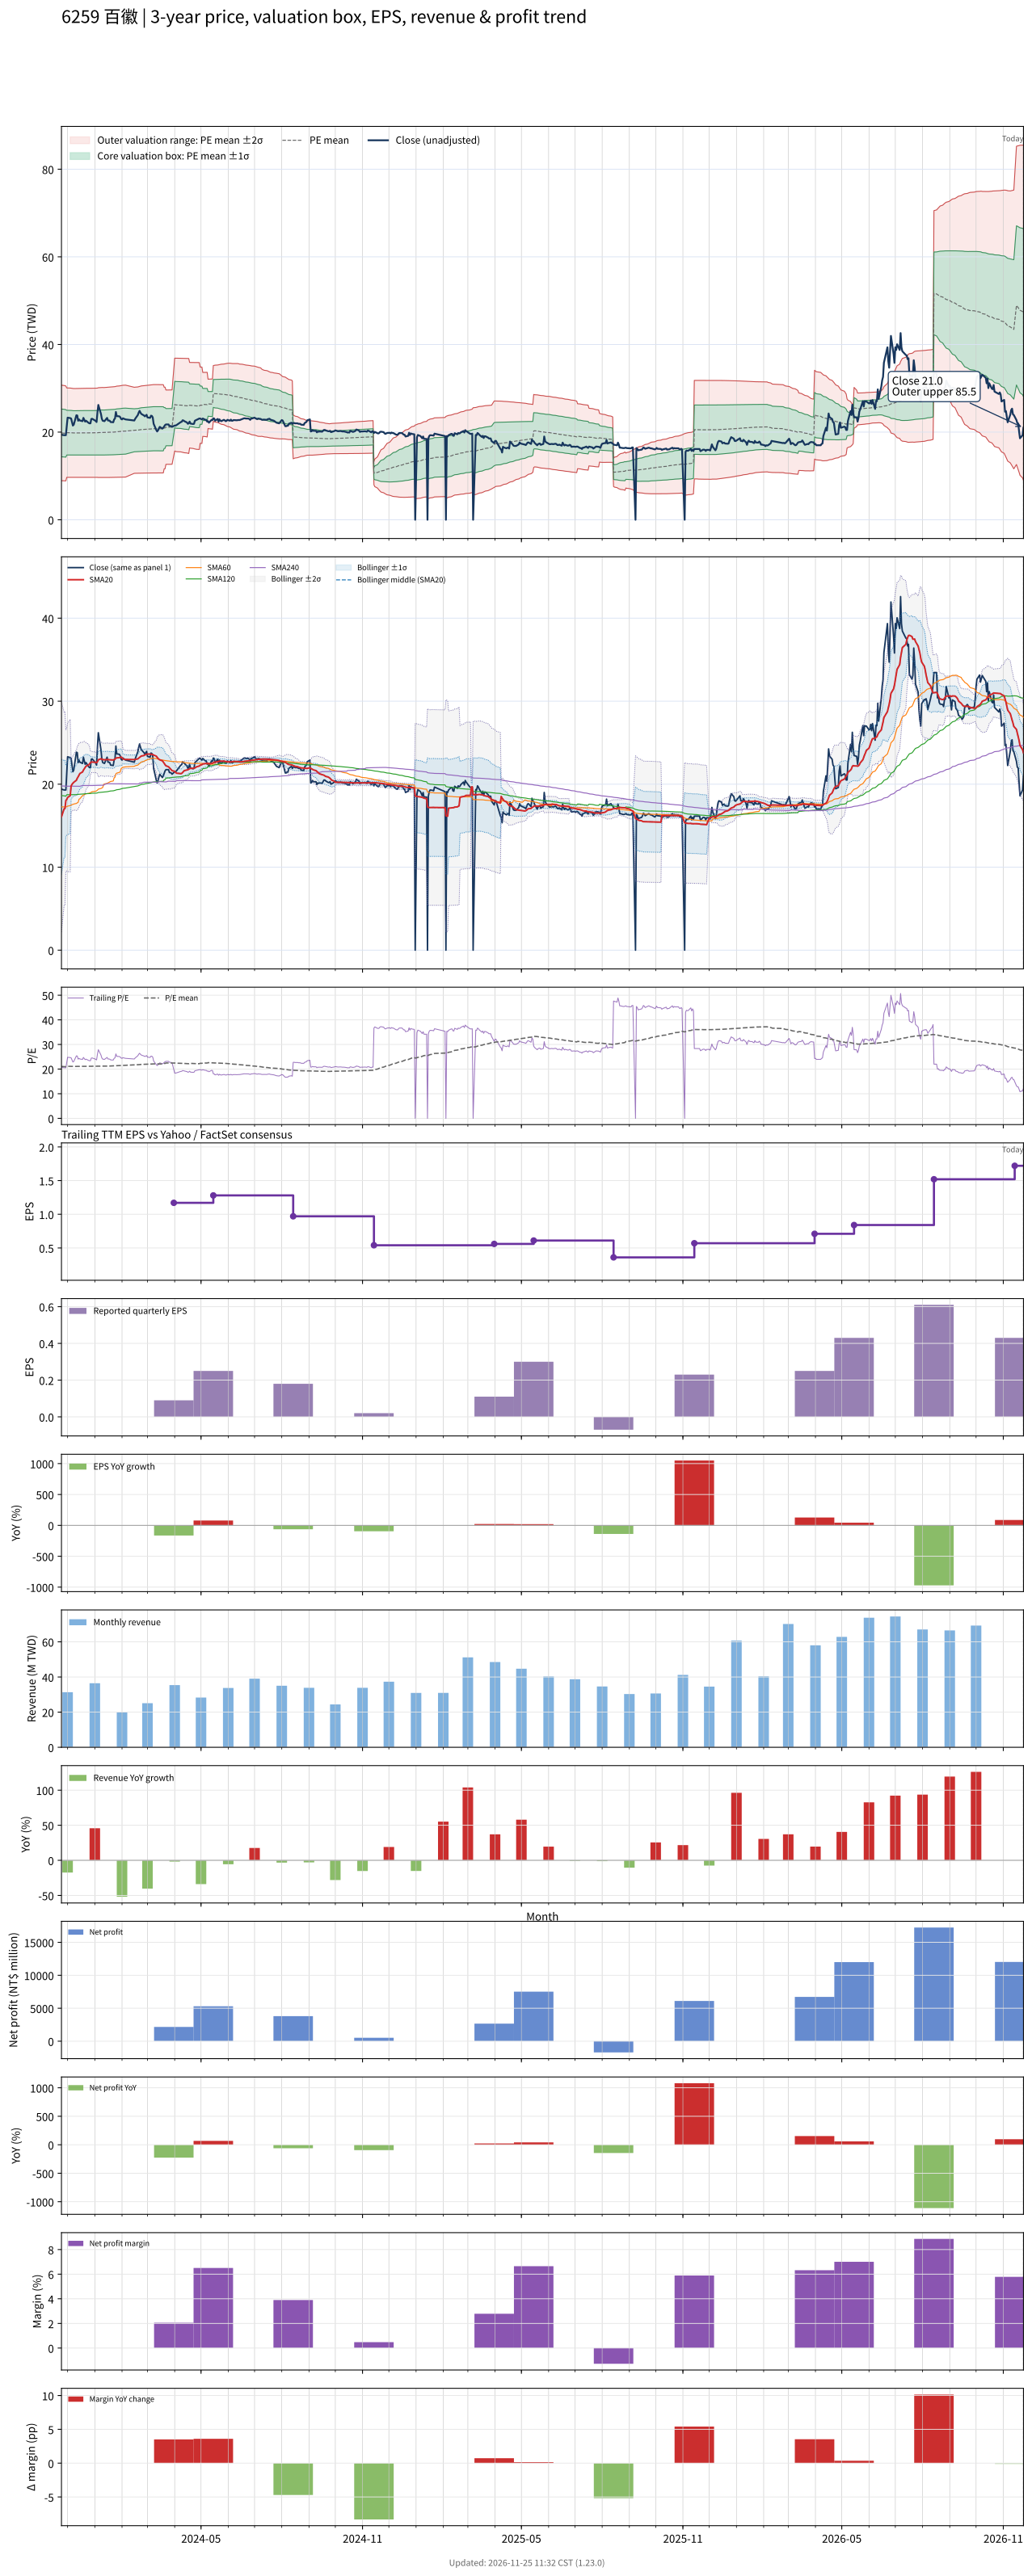

The file beside this chart, header and first rows:
# chart-version: skill-stock-dynamic-val…
date, close, available_date, period_end, eps, ttm_eps, pe, pe_mean, pe_std, price_m2, price_m1, price_mean, price_p1, price_p2, forward_eps, forward_pe, forward_pe_mean, forward_pe_std, forward_price_m2, forward_price_m1, forward_price_mean, forward_price_p1, forward_price_p2, sma20
2023-11-24, 19.4, 2023-11-14, 2023-09-30, 0.45, 0.94, 20.64, 21.08, 5.797, 8.914, 14.36, 19.81, 25.26, 30.71, , , , , , , , , , 16.06
2023-11-27, 19.3, 2023-11-14, 2023-09-30, 0.45, 0.94, 20.53, 21.03, 5.781, 8.902, 14.34, 19.77, 25.21, 30.64, , , , , , , , , , 17.03
2023-11-28, 19.3, 2023-11-14, 2023-09-30, 0.45, 0.94, 20.53, 21, 5.769, 8.889, 14.31, 19.74, 25.16, 30.58, , , , , , , , , , 17.06
2023-11-29, 19.3, 2023-11-14, 2023-09-30, 0.45, 0.94, 20.53, 20.96, 5.759, 8.875, 14.29, 19.7, 25.12, 30.53, , , , , , , , , , 18.02
2023-11-30, 21.2, 2023-11-14, 2023-09-30, 0.45, 0.94, 22.55, 21.15, 5.428, 9.675, 14.78, 19.88, 24.98, 30.08, , , , , , , , , , 18.16
2023-12-01, 23.3, 2023-11-14, 2023-09-30, 0.45, 0.94, 24.79, 21.15, 5.427, 9.675, 14.78, 19.88, 24.98, 30.08, , , , , , , , , , 18.39
2023-12-04, 23.2, 2023-11-14, 2023-09-30, 0.45, 0.94, 24.68, 21.14, 5.419, 9.68, 14.77, 19.87, 24.96, 30.06, , , , , , , , , , 18.63
2023-12-05, 23.1, 2023-11-14, 2023-09-30, 0.45, 0.94, 24.57, 21.13, 5.411, 9.685, 14.77, 19.86, 24.95, 30.03, , , , , , , , , , 19.78
2023-12-06, 22.25, 2023-11-14, 2023-09-30, 0.45, 0.94, 23.67, 21.11, 5.404, 9.688, 14.77, 19.85, 24.93, 30.01, , , , , , , , , , 19.98
2023-12-07, 21.5, 2023-11-14, 2023-09-30, 0.45, 0.94, 22.87, 21.1, 5.394, 9.69, 14.76, 19.83, 24.9, 29.97, , , , , , , , , , 20.11
2023-12-08, 21.7, 2023-11-14, 2023-09-30, 0.45, 0.94, 23.09, 21.08, 5.385, 9.691, 14.75, 19.82, 24.88, 29.94, , , , , , , , , , 20.23
2023-12-11, 23.85, 2023-11-14, 2023-09-30, 0.45, 0.94, 25.37, 21.09, 5.391, 9.688, 14.76, 19.82, 24.89, 29.96, , , , , , , , , , 20.47
2023-12-12, 23.8, 2023-11-14, 2023-09-30, 0.45, 0.94, 25.32, 21.1, 5.396, 9.685, 14.76, 19.83, 24.9, 29.97, , , , , , , , , , 20.71
2023-12-13, 22.6, 2023-11-14, 2023-09-30, 0.45, 0.94, 24.04, 21.09, 5.395, 9.685, 14.76, 19.83, 24.9, 29.97, , , , , , , , , , 20.89
2023-12-14, 22.9, 2023-11-14, 2023-09-30, 0.45, 0.94, 24.36, 21.09, 5.395, 9.685, 14.76, 19.83, 24.9, 29.97, , , , , , , , , , 21.09
2023-12-15, 22.65, 2023-11-14, 2023-09-30, 0.45, 0.94, 24.1, 21.09, 5.396, 9.685, 14.76, 19.83, 24.9, 29.97, , , , , , , , , , 21.29
2023-12-18, 22.5, 2023-11-14, 2023-09-30, 0.45, 0.94, 23.94, 21.1, 5.397, 9.685, 14.76, 19.83, 24.9, 29.98, , , , , , , , , , 21.47
2023-12-19, 23.25, 2023-11-14, 2023-09-30, 0.45, 0.94, 24.73, 21.11, 5.402, 9.684, 14.76, 19.84, 24.92, 29.99, , , , , , , , , , 21.69
2023-12-20, 22.8, 2023-11-14, 2023-09-30, 0.45, 0.94, 24.26, 21.11, 5.402, 9.683, 14.76, 19.84, 24.92, 30, , , , , , , , , , 21.86
2023-12-21, 22.4, 2023-11-14, 2023-09-30, 0.45, 0.94, 23.83, 21.11, 5.403, 9.684, 14.76, 19.84, 24.92, 30, , , , , , , , , , 22.02
2023-12-22, 22.6, 2023-11-14, 2023-09-30, 0.45, 0.94, 24.04, 21.11, 5.404, 9.683, 14.76, 19.84, 24.92, 30, , , , , , , , , , 22.18
2023-12-25, 22.1, 2023-11-14, 2023-09-30, 0.45, 0.94, 23.51, 21.11, 5.402, 9.683, 14.76, 19.84, 24.92, 30, , , , , , , , , , 22.32
2023-12-26, 22, 2023-11-14, 2023-09-30, 0.45, 0.94, 23.4, 21.1, 5.401, 9.683, 14.76, 19.84, 24.91, 29.99, , , , , , , , , , 22.45
2023-12-27, 22, 2023-11-14, 2023-09-30, 0.45, 0.94, 23.4, 21.1, 5.399, 9.683, 14.76, 19.83, 24.91, 29.98, , , , , , , , , , 22.59
2023-12-28, 23, 2023-11-14, 2023-09-30, 0.45, 0.94, 24.47, 21.11, 5.403, 9.682, 14.76, 19.84, 24.92, 30, , , , , , , , , , 22.68
2023-12-29, 23.05, 2023-11-14, 2023-09-30, 0.45, 0.94, 24.52, 21.11, 5.407, 9.681, 14.76, 19.85, 24.93, 30.01, , , , , , , , , , 22.66
2024-01-02, 22.55, 2023-11-14, 2023-09-30, 0.45, 0.94, 23.99, 21.11, 5.408, 9.681, 14.76, 19.85, 24.93, 30.01, , , , , , , , , , 22.63
2024-01-03, 22.3, 2023-11-14, 2023-09-30, 0.45, 0.94, 23.72, 21.11, 5.405, 9.682, 14.76, 19.84, 24.92, 30.01, , , , , , , , , , 22.59
2024-01-04, 24.5, 2023-11-14, 2023-09-30, 0.45, 0.94, 26.06, 21.13, 5.417, 9.674, 14.77, 19.86, 24.95, 30.04, , , , , , , , , , 22.7
2024-01-05, 26.2, 2023-11-14, 2023-09-30, 0.45, 0.94, 27.87, 21.16, 5.447, 9.651, 14.77, 19.89, 25.01, 30.13, , , , , , , , , , 22.94
2024-01-08, 24.15, 2023-11-14, 2023-09-30, 0.45, 0.94, 25.69, 21.18, 5.458, 9.646, 14.78, 19.91, 25.04, 30.17, , , , , , , , , , 23.06
2024-01-09, 23.05, 2023-11-14, 2023-09-30, 0.45, 0.94, 24.52, 21.19, 5.463, 9.646, 14.78, 19.92, 25.05, 30.19, , , , , , , , , , 23.02
2024-01-10, 22.6, 2023-11-14, 2023-09-30, 0.45, 0.94, 24.04, 21.19, 5.464, 9.646, 14.78, 19.92, 25.05, 30.19, , , , , , , , , , 22.96
2024-01-11, 22.55, 2023-11-14, 2023-09-30, 0.45, 0.94, 23.99, 21.18, 5.456, 9.649, 14.78, 19.91, 25.04, 30.16, , , , , , , , , , 22.96
2024-01-12, 22.5, 2023-11-14, 2023-09-30, 0.45, 0.94, 23.94, 21.19, 5.46, 9.651, 14.78, 19.92, 25.05, 30.18, , , , , , , , , , 22.94
2024-01-15, 23.25, 2023-11-14, 2023-09-30, 0.45, 0.94, 24.73, 21.2, 5.468, 9.652, 14.79, 19.93, 25.07, 30.21, , , , , , , , , , 22.97
2024-01-16, 22.65, 2023-11-14, 2023-09-30, 0.45, 0.94, 24.1, 21.22, 5.473, 9.655, 14.8, 19.94, 25.09, 30.23, , , , , , , , , , 22.98
2024-01-17, 22.65, 2023-11-14, 2023-09-30, 0.45, 0.94, 24.1, 21.23, 5.478, 9.657, 14.81, 19.95, 25.1, 30.25, , , , , , , , , , 22.95
2024-01-18, 22.6, 2023-11-14, 2023-09-30, 0.45, 0.94, 24.04, 21.24, 5.483, 9.661, 14.82, 19.97, 25.12, 30.28, , , , , , , , , , 22.93
2024-01-19, 22.3, 2023-11-14, 2023-09-30, 0.45, 0.94, 23.72, 21.26, 5.487, 9.667, 14.83, 19.98, 25.14, 30.3, , , , , , , , , , 22.93
2024-01-22, 22.25, 2023-11-14, 2023-09-30, 0.45, 0.94, 23.67, 21.27, 5.491, 9.671, 14.83, 19.99, 25.16, 30.32, , , , , , , , , , 22.91
2024-01-23, 22.9, 2023-11-14, 2023-09-30, 0.45, 0.94, 24.36, 21.29, 5.497, 9.675, 14.84, 20.01, 25.18, 30.35, , , , , , , , , , 22.95
2024-01-24, 23.1, 2023-11-14, 2023-09-30, 0.45, 0.94, 24.57, 21.31, 5.505, 9.681, 14.86, 20.03, 25.21, 30.38, , , , , , , , , , 23.01
2024-01-25, 24.6, 2023-11-14, 2023-09-30, 0.45, 0.94, 26.17, 21.34, 5.523, 9.681, 14.87, 20.06, 25.26, 30.45, , , , , , , , , , 23.14
2024-01-26, 23.65, 2023-11-14, 2023-09-30, 0.45, 0.94, 25.16, 21.37, 5.534, 9.687, 14.89, 20.09, 25.29, 30.49, , , , , , , , , , 23.17
2024-01-29, 23.6, 2023-11-14, 2023-09-30, 0.45, 0.94, 25.11, 21.4, 5.544, 9.694, 14.91, 20.12, 25.33, 30.54, , , , , , , , , , 23.2
2024-01-30, 23.4, 2023-11-14, 2023-09-30, 0.45, 0.94, 24.89, 21.43, 5.553, 9.704, 14.92, 20.14, 25.36, 30.58, , , , , , , , , , 23.24
2024-01-31, 23, 2023-11-14, 2023-09-30, 0.45, 0.94, 24.47, 21.45, 5.56, 9.714, 14.94, 20.17, 25.39, 30.62, , , , , , , , , , 23.27
2024-02-01, 22.9, 2023-11-14, 2023-09-30, 0.45, 0.94, 24.36, 21.48, 5.566, 9.725, 14.96, 20.19, 25.42, 30.65, , , , , , , , , , 23.2
2024-02-02, 23.15, 2023-11-14, 2023-09-30, 0.45, 0.94, 24.63, 21.5, 5.574, 9.732, 14.97, 20.21, 25.45, 30.69, , , , , , , , , , 23.04
2024-02-05, 22.9, 2023-11-14, 2023-09-30, 0.45, 0.94, 24.36, 21.52, 5.58, 9.739, 14.98, 20.23, 25.47, 30.72, , , , , , , , , , 22.98
2024-02-15, 22.65, 2023-11-14, 2023-09-30, 0.45, 0.94, 24.1, 21.72, 5.221, 10.6, 15.51, 20.42, 25.33, 30.23, , , , , , , , , , 22.96
2024-02-16, 23.05, 2023-11-14, 2023-09-30, 0.45, 0.94, 24.52, 21.74, 5.227, 10.61, 15.52, 20.43, 25.35, 30.26, , , , , , , , , , 22.98
2024-02-19, 23.9, 2023-11-14, 2023-09-30, 0.45, 0.94, 25.43, 21.77, 5.237, 10.62, 15.54, 20.46, 25.38, 30.31, , , , , , , , , , 23.05
2024-02-20, 24.45, 2023-11-14, 2023-09-30, 0.45, 0.94, 26.01, 21.8, 5.251, 10.62, 15.55, 20.49, 25.43, 30.36, , , , , , , , , , 23.15
2024-02-21, 24.85, 2023-11-14, 2023-09-30, 0.45, 0.94, 26.44, 21.83, 5.268, 10.62, 15.57, 20.52, 25.47, 30.43, , , , , , , , , , 23.23
2024-02-22, 24.45, 2023-11-14, 2023-09-30, 0.45, 0.94, 26.01, 21.87, 5.282, 10.62, 15.59, 20.55, 25.52, 30.49, , , , , , , , , , 23.32
2024-02-23, 24.15, 2023-11-14, 2023-09-30, 0.45, 0.94, 25.69, 21.9, 5.294, 10.63, 15.61, 20.59, 25.56, 30.54, , , , , , , , , , 23.39
2024-02-26, 23.8, 2023-11-14, 2023-09-30, 0.45, 0.94, 25.32, 21.93, 5.303, 10.64, 15.63, 20.61, 25.6, 30.58, , , , , , , , , , 23.45
... 667 more rows
